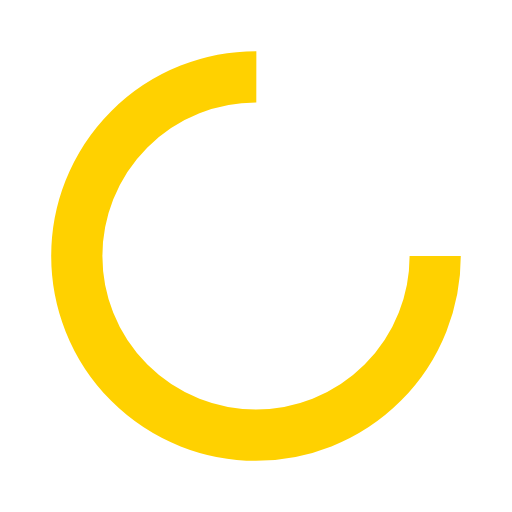
t = 0.00 s
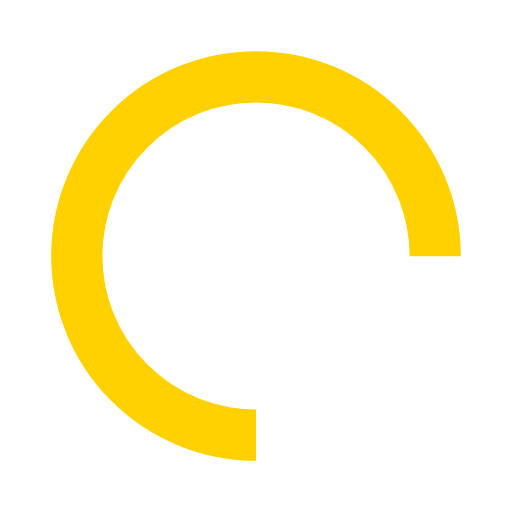
t = 0.25 s
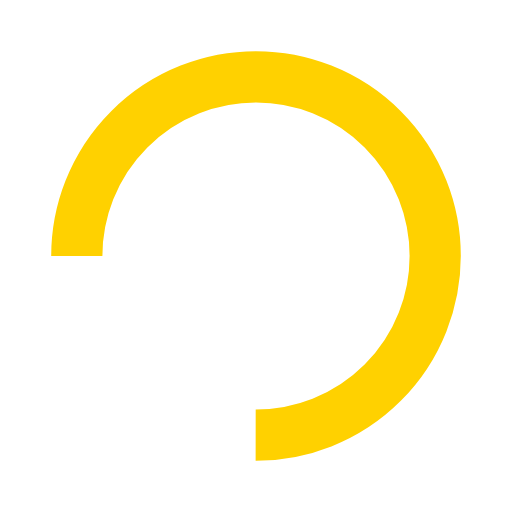
t = 0.50 s
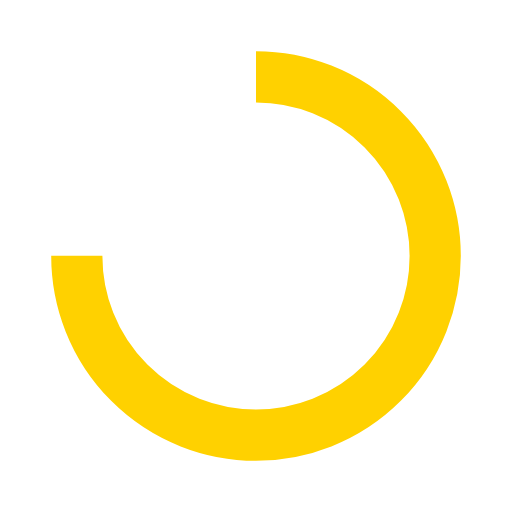
t = 0.75 s

The animated SVG that drew these frames (rendered in a browser with its animation timeline set to each time). Animation: 1 SMIL element (animateTransform=1); one cycle of 1.00 s, repeats indefinitely.

<?xml version="1.0" encoding="utf-8"?>
<svg xmlns="http://www.w3.org/2000/svg" xmlns:xlink="http://www.w3.org/1999/xlink" style="margin: auto; background: none; display: block; shape-rendering: auto;" width="200px" height="200px" viewBox="0 0 100 100" preserveAspectRatio="xMidYMid">
<circle cx="50" cy="50" fill="none" stroke="#ffd100" stroke-width="10" r="35" stroke-dasharray="164.93361431346415 56.97787143782138">
  <animateTransform attributeName="transform" type="rotate" repeatCount="indefinite" dur="1s" values="0 50 50;360 50 50" keyTimes="0;1"></animateTransform>
</circle>
<!-- [ldio] generated by https://loading.io/ --></svg>